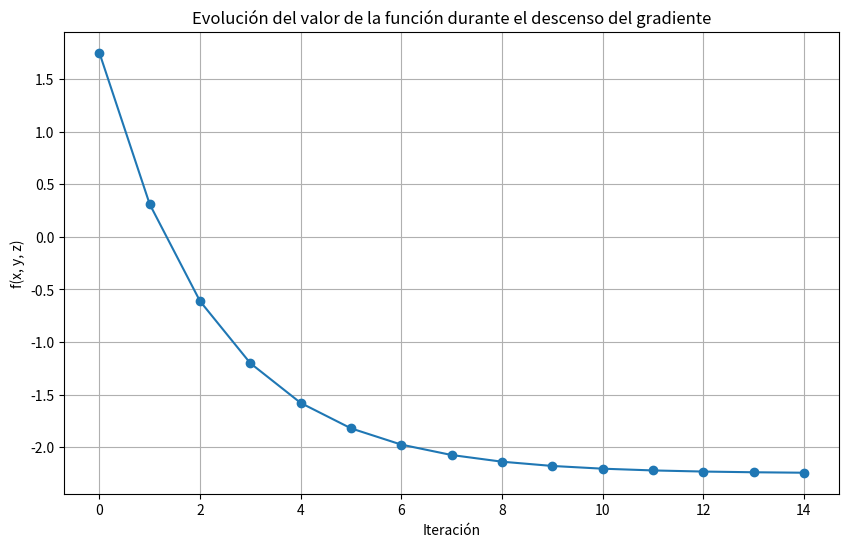

Reproduce this figure in Python.
import numpy as np
import matplotlib.pyplot as plt

def f(x, y, z):
    return x**2 + y**2 + z**2 - 2*x*y + 3*z

def gradient(x, y, z):
    dx = 2*x - 2*y
    dy = 2*y - 2*x
    dz = 2*z + 3
    return np.array([dx, dy, dz])

def gradient_descent(start_point, learning_rate, num_iterations):
    point = np.array(start_point)
    f_values = []
    
    for _ in range(num_iterations):
        grad = gradient(*point)
        point = point - learning_rate * grad
        f_values.append(f(*point))
    
    return point, f_values

# Parámetros iniciales
start = np.array([1, 1, 1])
alpha = 0.1
iterations = 15

# Ejecutar el descenso del gradiente
final_point, f_history = gradient_descent(start, alpha, iterations)

# Imprimir resultados
print(f"Punto final después de {iterations} iteraciones: {final_point}")
print(f"Valor mínimo de la función: {f(*final_point)}")

# Graficar la evolución del valor de la función
plt.figure(figsize=(10, 6))
plt.plot(range(iterations), f_history, marker='o')
plt.title('Evolución del valor de la función durante el descenso del gradiente')
plt.xlabel('Iteración')
plt.ylabel('f(x, y, z)')
plt.grid(True)
plt.show()